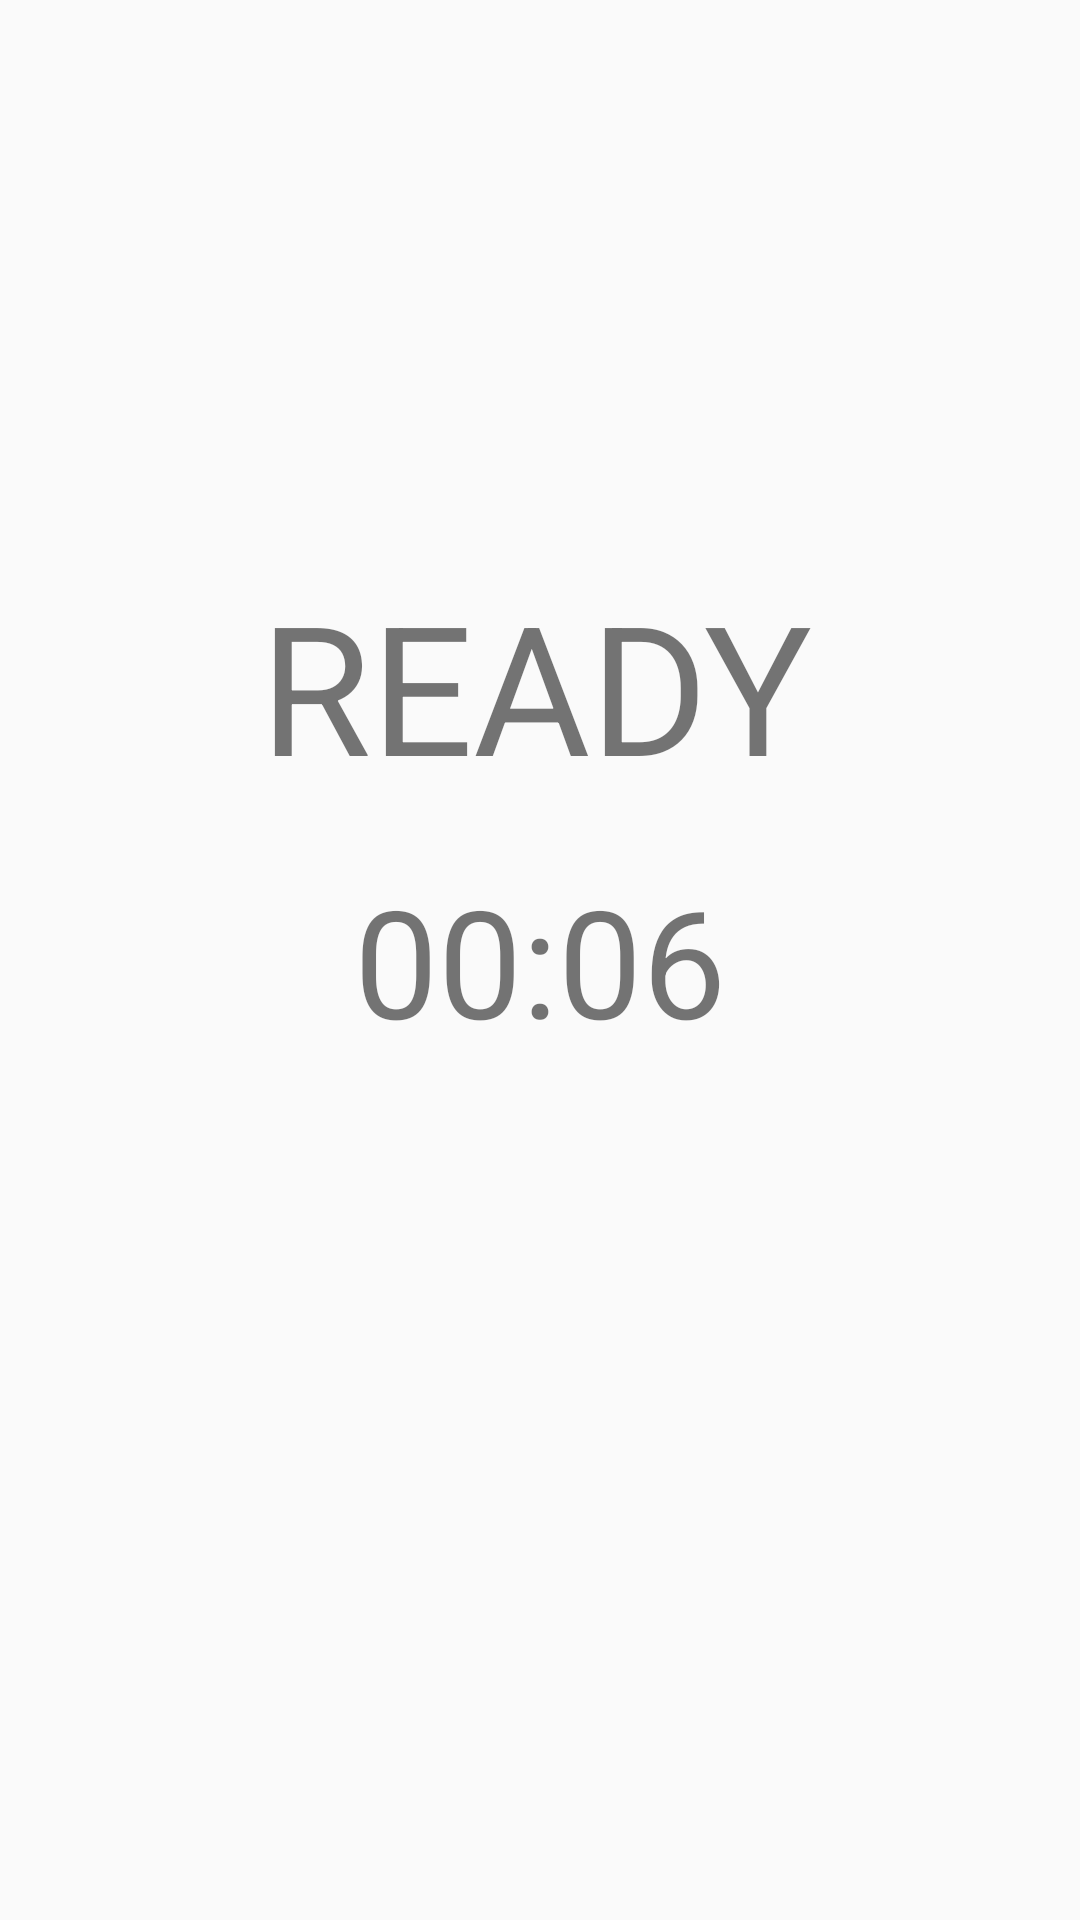

The Android layout XML behind this screen, and the referenced resources:
<!-- AndroidManifest.xml: application theme AppTheme -->
<!-- res/layout/activity_ready.xml -->
<?xml version="1.0" encoding="utf-8"?>

<androidx.constraintlayout.widget.ConstraintLayout xmlns:android="http://schemas.android.com/apk/res/android"
    xmlns:app="http://schemas.android.com/apk/res-auto"
    xmlns:tools="http://schemas.android.com/tools"
    android:layout_width="match_parent"
    android:layout_height="match_parent"
    tools:context=".Ready">

    <TextView
        android:id="@+id/textView18"
        android:layout_width="187dp"
        android:layout_height="111dp"
        android:text="READY"
        android:textSize="60sp"
        app:layout_constraintBottom_toBottomOf="parent"
        app:layout_constraintEnd_toEndOf="parent"
        app:layout_constraintStart_toStartOf="parent"
        app:layout_constraintTop_toTopOf="parent"
        app:layout_constraintVertical_bias="0.356" />

    <TextView
        android:id="@+id/countdown_text"
        android:layout_width="wrap_content"
        android:layout_height="wrap_content"
        android:text="00:06"
        android:textSize="50sp"
        app:layout_constraintBottom_toBottomOf="parent"
        app:layout_constraintEnd_toEndOf="parent"
        app:layout_constraintStart_toStartOf="parent"
        app:layout_constraintTop_toTopOf="parent" />
</androidx.constraintlayout.widget.ConstraintLayout>
<!-- resources referenced by this layout -->
<resources>
  <style name="AppTheme" parent="Theme.AppCompat.Light.DarkActionBar">
          
          <item name="colorPrimary">@color/colorPrimary</item>
          <item name="colorPrimaryDark">@color/colorPrimaryDark</item>
          <item name="colorAccent">@color/colorAccent</item>
      </style>
  <color name="colorPrimary">#6200EE</color>
  <color name="colorPrimaryDark">#FFE500</color>
  <color name="colorAccent">#03DAC5</color>
</resources>
